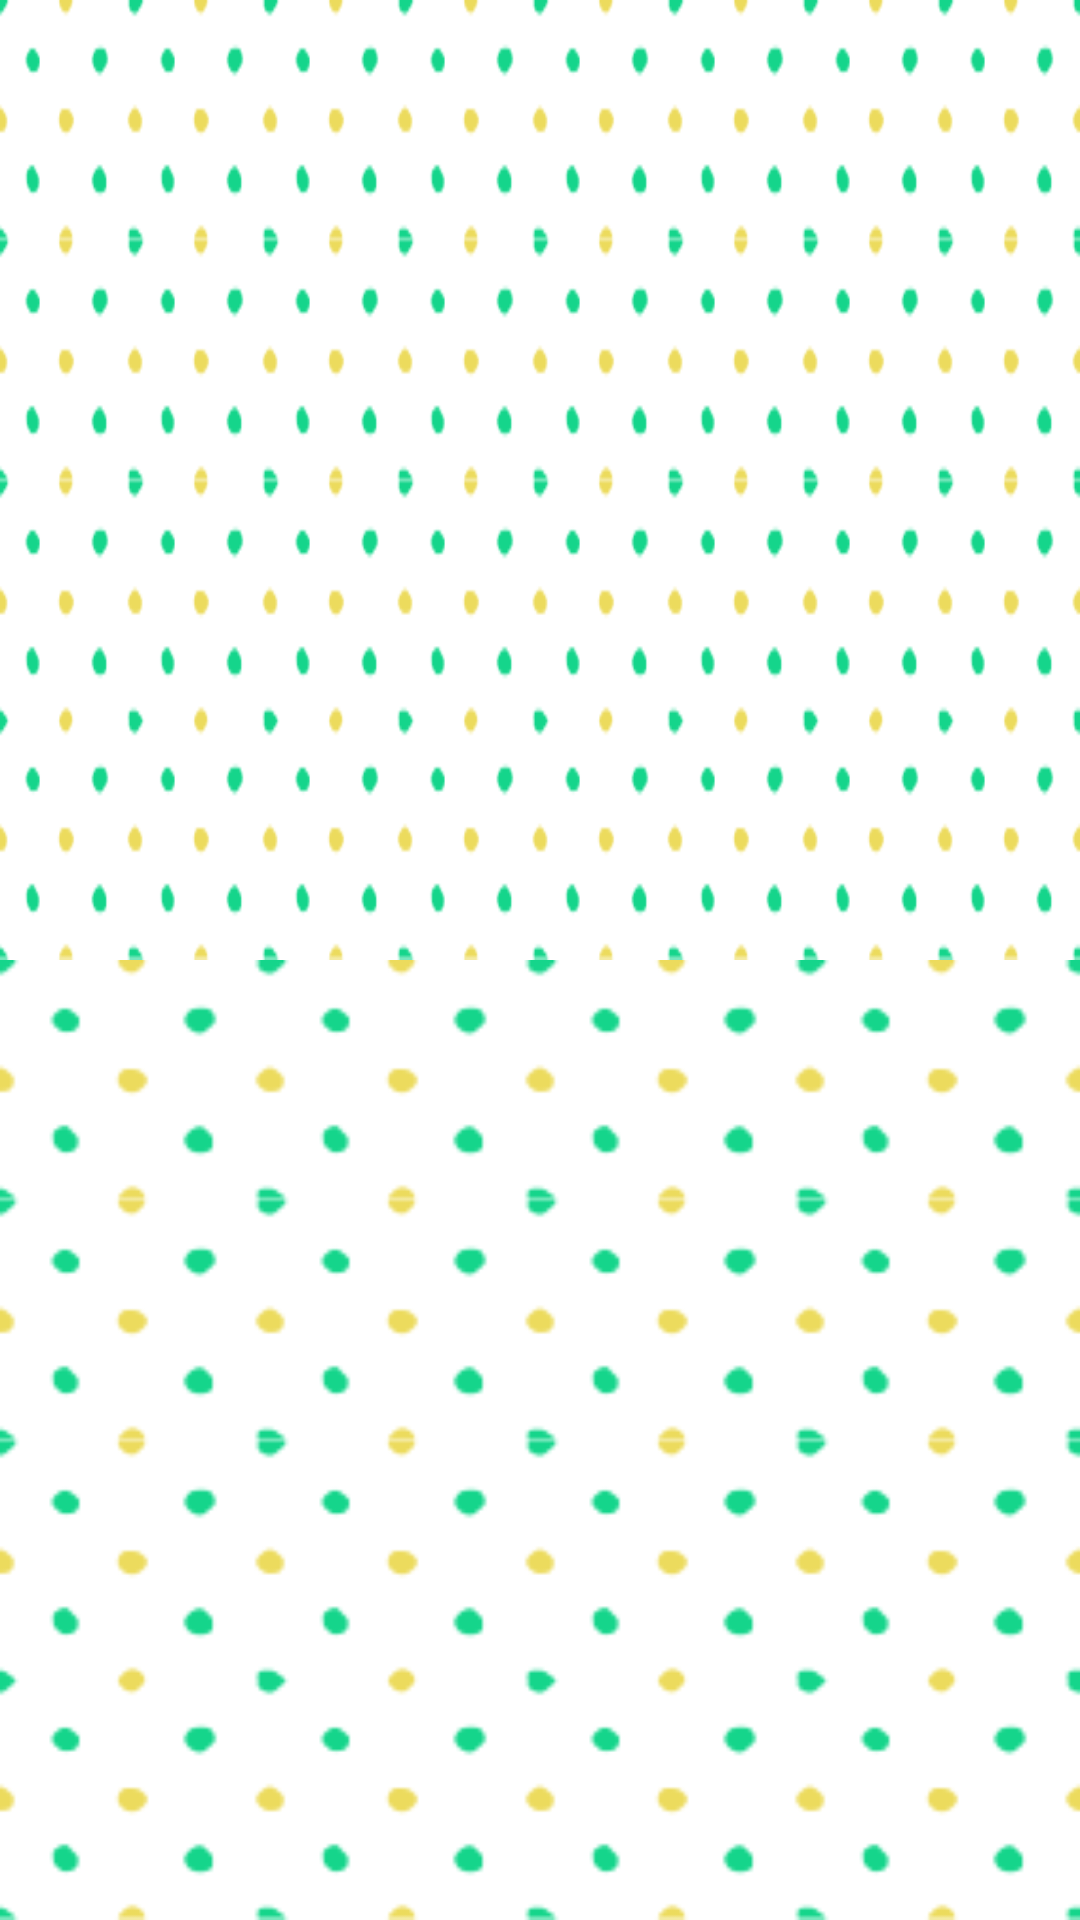

Android layout source for this screen:
<!-- AndroidManifest.xml: application theme AppTheme -->
<!-- res/layout/collagelayout2.xml -->
<?xml version="1.0" encoding="utf-8"?>
<LinearLayout
    android:id="@+id/collagelayout2"
    android:layout_width="160dp"
    android:layout_height="200dp"
    android:orientation="vertical"
    android:layout_weight="1"
    xmlns:android="http://schemas.android.com/apk/res/android">

    <LinearLayout
        android:layout_weight="0.5"
        android:layout_width="match_parent"
        android:layout_height="match_parent"
        android:weightSum="1"
        android:orientation="horizontal">

        <ImageView
            android:id="@+id/layout2image1"
            android:layout_width="match_parent"
            android:layout_height="match_parent"
            android:layout_weight="0.5"
            android:scaleType="fitXY"
            android:src="@drawable/defualt" />


        <ImageView
            android:id="@+id/layout2image2"
            android:layout_width="match_parent"
            android:layout_height="match_parent"
            android:layout_weight="0.5"
            android:scaleType="fitXY"
            android:src="@drawable/defualt" />

    </LinearLayout>

    <LinearLayout
        android:layout_weight="0.5"
        android:layout_width="match_parent"
        android:layout_height="match_parent">
        <ImageView
            android:id="@+id/layout2image3"
            android:layout_width="match_parent"
            android:layout_height="match_parent"
            android:layout_weight="1"
            android:longClickable="true"
            android:scaleType="fitXY"
            android:src="@drawable/defualt" />

    </LinearLayout>


</LinearLayout>
<!-- resources referenced by this layout -->
<resources>
  <!-- drawable defualt: png bitmap (drawable, 6601 bytes) -->
  <style name="AppTheme" parent="Theme.AppCompat.Light.NoActionBar">
          
          <item name="windowActionBar">false</item>
          <item name="android:windowNoTitle">true</item>
          <item name="colorPrimary">@color/colorPrimary</item>
          <item name="colorPrimaryDark">@color/colorPrimaryDark</item>
          <item name="colorAccent">@color/colorAccent</item>
  
      </style>
  <!-- not gathered from this repository: default colours our renderer supplied (Android Studio template values) -->
  <color name="colorPrimary">#FF6200EE</color>
  <color name="colorPrimaryDark">#FF3700B3</color>
  <color name="colorAccent">#FF03DAC5</color>
</resources>
